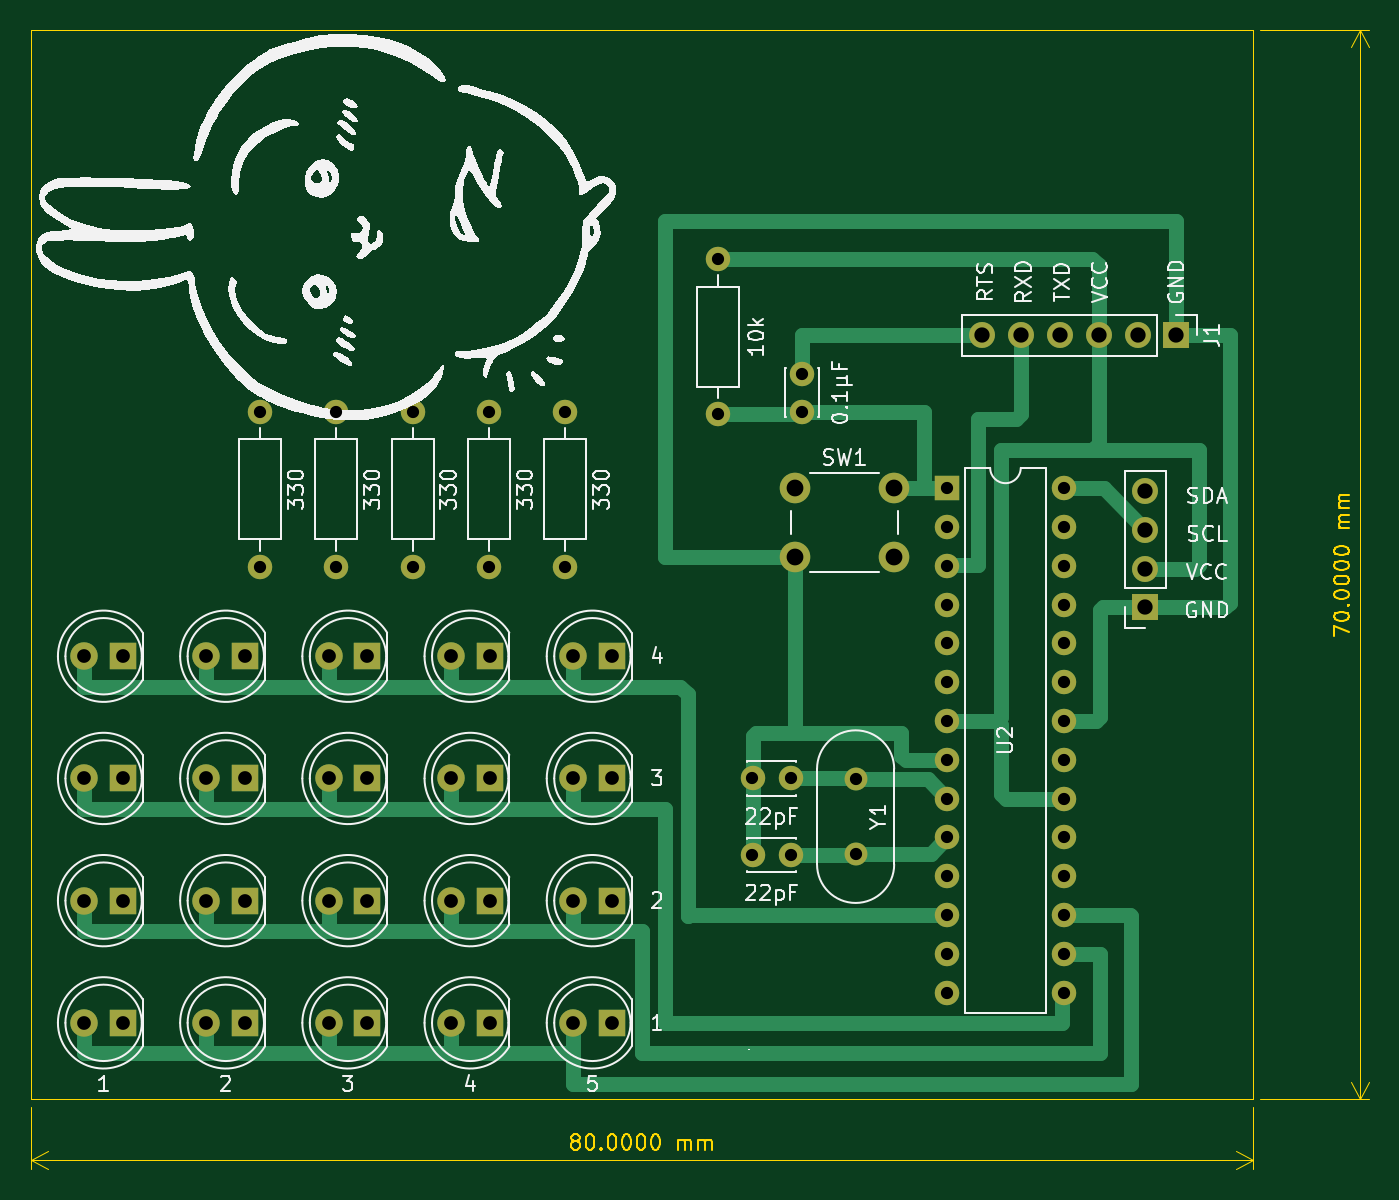
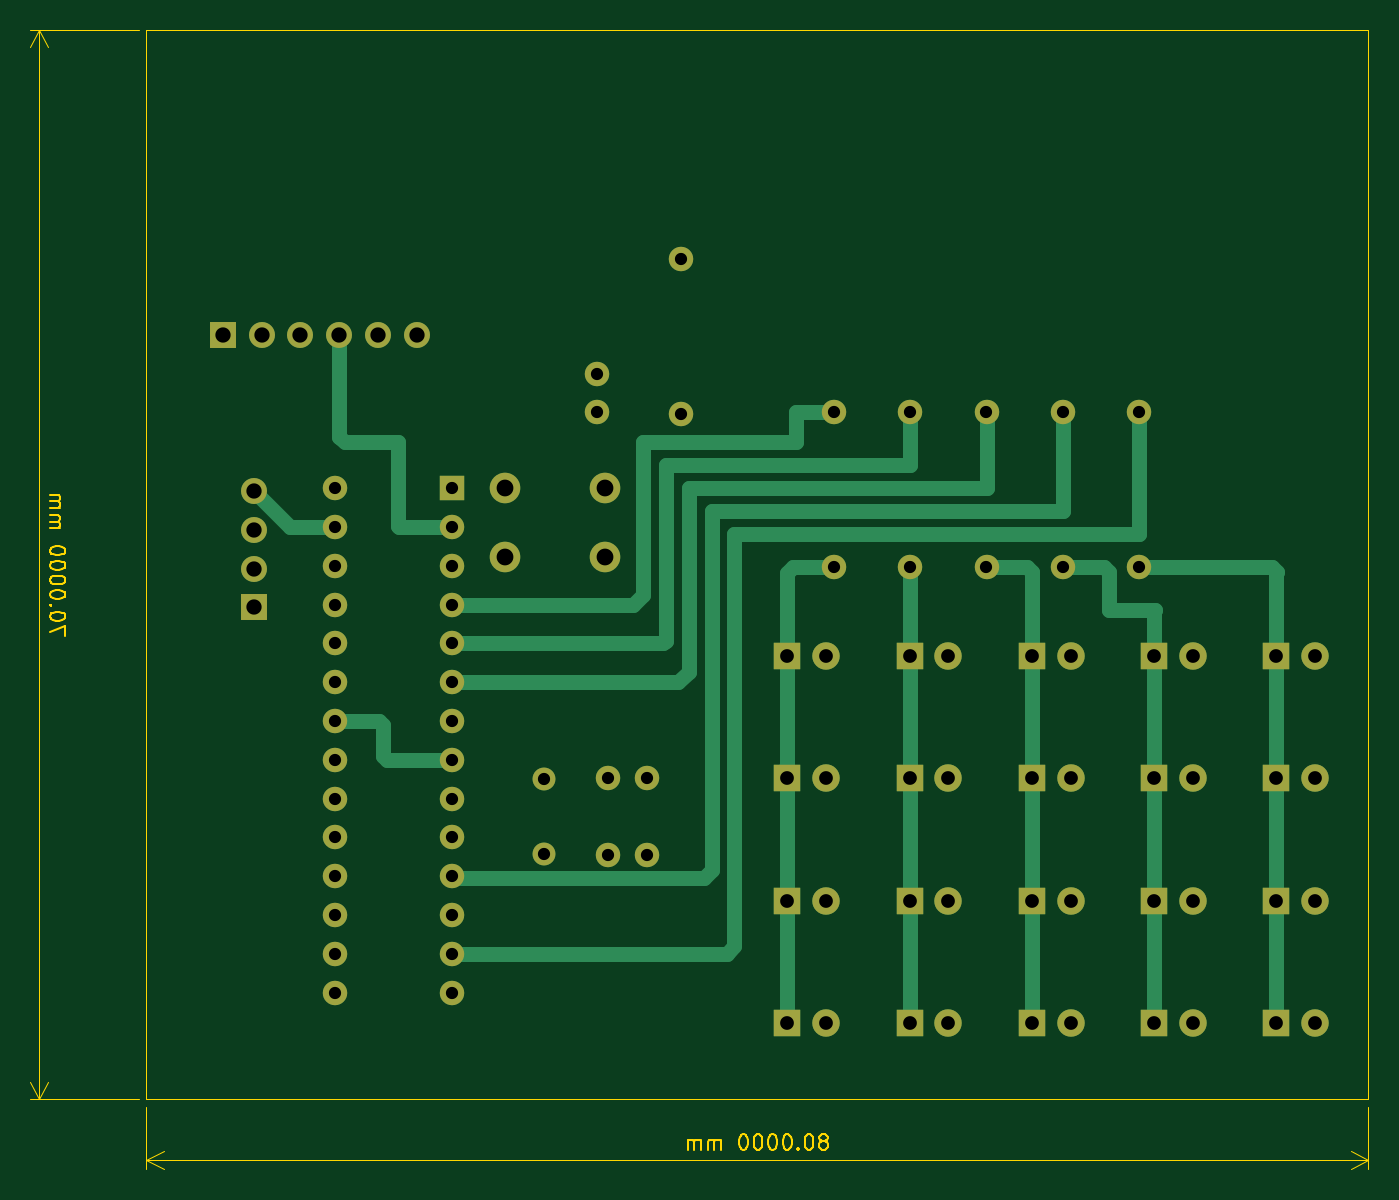
Circuit board: 11 layer files. Board 87.6 x 74.6 mm.
- bottom_copper: TutorialBoard2025-B_Cu.gbr (11610 bytes)
- bottom_mask: TutorialBoard2025-B_Mask.gbr (4143 bytes)
- paste: TutorialBoard2025-B_Paste.gbr (504 bytes)
- bottom_silk: TutorialBoard2025-B_Silkscreen.gbr (505 bytes)
- outline: TutorialBoard2025-Edge_Cuts.gbr (16020 bytes)
- top_copper: TutorialBoard2025-F_Cu.gbr (14128 bytes)
- top_mask: TutorialBoard2025-F_Mask.gbr (4143 bytes)
- paste: TutorialBoard2025-F_Paste.gbr (504 bytes)
- top_silk: TutorialBoard2025-F_Silkscreen.gbr (76950 bytes)
- drill: TutorialBoard2025-NPTH.drl (309 bytes)
- drill: TutorialBoard2025-PTH.drl (2141 bytes)

=== bottom_copper: TutorialBoard2025-B_Cu.gbr (11610 bytes, source omitted) ===
=== bottom_mask: TutorialBoard2025-B_Mask.gbr ===
%TF.GenerationSoftware,KiCad,Pcbnew,8.0.7-8.0.7-0~ubuntu24.04.1*%
%TF.CreationDate,2025-01-06T19:00:17+09:00*%
%TF.ProjectId,TutorialBoard2025,5475746f-7269-4616-9c42-6f6172643230,rev?*%
%TF.SameCoordinates,Original*%
%TF.FileFunction,Soldermask,Bot*%
%TF.FilePolarity,Negative*%
%FSLAX46Y46*%
G04 Gerber Fmt 4.6, Leading zero omitted, Abs format (unit mm)*
G04 Created by KiCad (PCBNEW 8.0.7-8.0.7-0~ubuntu24.04.1) date 2025-01-06 19:00:17*
%MOMM*%
%LPD*%
G01*
G04 APERTURE LIST*
%ADD10R,1.800000X1.800000*%
%ADD11C,1.800000*%
%ADD12O,1.600000X1.600000*%
%ADD13C,1.600000*%
%ADD14R,1.600000X1.600000*%
%ADD15C,2.000000*%
%ADD16R,1.700000X1.700000*%
%ADD17O,1.700000X1.700000*%
%ADD18C,1.500000*%
G04 APERTURE END LIST*
D10*
%TO.C,3*%
X82040000Y-69000000D03*
D11*
X79500000Y-69000000D03*
%TD*%
D10*
%TO.C,1*%
X66040000Y-69000000D03*
D11*
X63500000Y-69000000D03*
%TD*%
D10*
%TO.C,4*%
X90040000Y-69000000D03*
D11*
X87500000Y-69000000D03*
%TD*%
D10*
%TO.C,2*%
X74040000Y-69000000D03*
D11*
X71500000Y-69000000D03*
%TD*%
D10*
%TO.C,5*%
X98040000Y-69000000D03*
D11*
X95500000Y-69000000D03*
%TD*%
D10*
%TO.C,D12*%
X74040000Y-85000000D03*
D11*
X71500000Y-85000000D03*
%TD*%
D10*
%TO.C,D14*%
X90040000Y-85000000D03*
D11*
X87500000Y-85000000D03*
%TD*%
D10*
%TO.C,D11*%
X66040000Y-85000000D03*
D11*
X63500000Y-85000000D03*
%TD*%
D10*
%TO.C,D15*%
X98040000Y-85000000D03*
D11*
X95500000Y-85000000D03*
%TD*%
D10*
%TO.C,D13*%
X82040000Y-85000000D03*
D11*
X79500000Y-85000000D03*
%TD*%
D12*
%TO.C,330*%
X80000000Y-55160000D03*
D13*
X80000000Y-45000000D03*
%TD*%
D12*
%TO.C,330*%
X85000000Y-55160000D03*
D13*
X85000000Y-45000000D03*
%TD*%
D12*
%TO.C,330*%
X90000000Y-55160000D03*
D13*
X90000000Y-45000000D03*
%TD*%
D12*
%TO.C,330*%
X95000000Y-55160000D03*
D13*
X95000000Y-45000000D03*
%TD*%
D12*
%TO.C,330*%
X75000000Y-55160000D03*
D13*
X75000000Y-45000000D03*
%TD*%
D10*
%TO.C,D18*%
X82040000Y-61000000D03*
D11*
X79500000Y-61000000D03*
%TD*%
D14*
%TO.C,U2*%
X120000000Y-50000000D03*
D12*
X120000000Y-52540000D03*
X120000000Y-55080000D03*
X120000000Y-57620000D03*
X120000000Y-60160000D03*
X120000000Y-62700000D03*
X120000000Y-65240000D03*
X120000000Y-67780000D03*
X120000000Y-70320000D03*
X120000000Y-72860000D03*
X120000000Y-75400000D03*
X120000000Y-77940000D03*
X120000000Y-80480000D03*
X120000000Y-83020000D03*
X127620000Y-83020000D03*
X127620000Y-80480000D03*
X127620000Y-77940000D03*
X127620000Y-75400000D03*
X127620000Y-72860000D03*
X127620000Y-70320000D03*
X127620000Y-67780000D03*
X127620000Y-65240000D03*
X127620000Y-62700000D03*
X127620000Y-60160000D03*
X127620000Y-57620000D03*
X127620000Y-55080000D03*
X127620000Y-52540000D03*
X127620000Y-50000000D03*
%TD*%
D10*
%TO.C,D17*%
X74040000Y-61000000D03*
D11*
X71500000Y-61000000D03*
%TD*%
D13*
%TO.C,22pF*%
X107250000Y-74000000D03*
X109750000Y-74000000D03*
%TD*%
D10*
%TO.C,D9*%
X90040000Y-77000000D03*
D11*
X87500000Y-77000000D03*
%TD*%
D13*
%TO.C,22pF*%
X107250000Y-69000000D03*
X109750000Y-69000000D03*
%TD*%
D10*
%TO.C,D10*%
X98040000Y-77000000D03*
D11*
X95500000Y-77000000D03*
%TD*%
D15*
%TO.C,SW1*%
X110000000Y-50000000D03*
X116500000Y-50000000D03*
X110000000Y-54500000D03*
X116500000Y-54500000D03*
%TD*%
D16*
%TO.C,J1*%
X135000000Y-40000000D03*
D17*
X132460000Y-40000000D03*
X129920000Y-40000000D03*
X127380000Y-40000000D03*
X124840000Y-40000000D03*
X122300000Y-40000000D03*
%TD*%
D16*
%TO.C,J2*%
X132975000Y-57800000D03*
D17*
X132975000Y-55260000D03*
X132975000Y-52720000D03*
X132975000Y-50180000D03*
%TD*%
D10*
%TO.C,D6*%
X66040000Y-77000000D03*
D11*
X63500000Y-77000000D03*
%TD*%
D10*
%TO.C,D7*%
X74040000Y-77000000D03*
D11*
X71500000Y-77000000D03*
%TD*%
D10*
%TO.C,D19*%
X90040000Y-61000000D03*
D11*
X87500000Y-61000000D03*
%TD*%
D12*
%TO.C,10k*%
X105000000Y-45160000D03*
D13*
X105000000Y-35000000D03*
%TD*%
D10*
%TO.C,D8*%
X82040000Y-77000000D03*
D11*
X79500000Y-77000000D03*
%TD*%
D13*
%TO.C,0.1\u03BCF*%
X110500000Y-42500000D03*
X110500000Y-45000000D03*
%TD*%
D10*
%TO.C,D20*%
X98040000Y-61000000D03*
D11*
X95500000Y-61000000D03*
%TD*%
D10*
%TO.C,D16*%
X66040000Y-61000000D03*
D11*
X63500000Y-61000000D03*
%TD*%
D18*
%TO.C,Y1*%
X114000000Y-69050000D03*
X114000000Y-73950000D03*
%TD*%
M02*

=== paste: TutorialBoard2025-B_Paste.gbr ===
%TF.GenerationSoftware,KiCad,Pcbnew,8.0.7-8.0.7-0~ubuntu24.04.1*%
%TF.CreationDate,2025-01-06T19:00:17+09:00*%
%TF.ProjectId,TutorialBoard2025,5475746f-7269-4616-9c42-6f6172643230,rev?*%
%TF.SameCoordinates,Original*%
%TF.FileFunction,Paste,Bot*%
%TF.FilePolarity,Positive*%
%FSLAX46Y46*%
G04 Gerber Fmt 4.6, Leading zero omitted, Abs format (unit mm)*
G04 Created by KiCad (PCBNEW 8.0.7-8.0.7-0~ubuntu24.04.1) date 2025-01-06 19:00:17*
%MOMM*%
%LPD*%
G01*
G04 APERTURE LIST*
G04 APERTURE END LIST*
M02*

=== bottom_silk: TutorialBoard2025-B_Silkscreen.gbr ===
%TF.GenerationSoftware,KiCad,Pcbnew,8.0.7-8.0.7-0~ubuntu24.04.1*%
%TF.CreationDate,2025-01-06T19:00:17+09:00*%
%TF.ProjectId,TutorialBoard2025,5475746f-7269-4616-9c42-6f6172643230,rev?*%
%TF.SameCoordinates,Original*%
%TF.FileFunction,Legend,Bot*%
%TF.FilePolarity,Positive*%
%FSLAX46Y46*%
G04 Gerber Fmt 4.6, Leading zero omitted, Abs format (unit mm)*
G04 Created by KiCad (PCBNEW 8.0.7-8.0.7-0~ubuntu24.04.1) date 2025-01-06 19:00:17*
%MOMM*%
%LPD*%
G01*
G04 APERTURE LIST*
G04 APERTURE END LIST*
M02*

=== outline: TutorialBoard2025-Edge_Cuts.gbr (16020 bytes, source omitted) ===
=== top_copper: TutorialBoard2025-F_Cu.gbr (14128 bytes, source omitted) ===
=== top_mask: TutorialBoard2025-F_Mask.gbr ===
%TF.GenerationSoftware,KiCad,Pcbnew,8.0.7-8.0.7-0~ubuntu24.04.1*%
%TF.CreationDate,2025-01-06T19:00:17+09:00*%
%TF.ProjectId,TutorialBoard2025,5475746f-7269-4616-9c42-6f6172643230,rev?*%
%TF.SameCoordinates,Original*%
%TF.FileFunction,Soldermask,Top*%
%TF.FilePolarity,Negative*%
%FSLAX46Y46*%
G04 Gerber Fmt 4.6, Leading zero omitted, Abs format (unit mm)*
G04 Created by KiCad (PCBNEW 8.0.7-8.0.7-0~ubuntu24.04.1) date 2025-01-06 19:00:17*
%MOMM*%
%LPD*%
G01*
G04 APERTURE LIST*
%ADD10R,1.800000X1.800000*%
%ADD11C,1.800000*%
%ADD12O,1.600000X1.600000*%
%ADD13C,1.600000*%
%ADD14R,1.600000X1.600000*%
%ADD15C,2.000000*%
%ADD16R,1.700000X1.700000*%
%ADD17O,1.700000X1.700000*%
%ADD18C,1.500000*%
G04 APERTURE END LIST*
D10*
%TO.C,3*%
X82040000Y-69000000D03*
D11*
X79500000Y-69000000D03*
%TD*%
D10*
%TO.C,1*%
X66040000Y-69000000D03*
D11*
X63500000Y-69000000D03*
%TD*%
D10*
%TO.C,4*%
X90040000Y-69000000D03*
D11*
X87500000Y-69000000D03*
%TD*%
D10*
%TO.C,2*%
X74040000Y-69000000D03*
D11*
X71500000Y-69000000D03*
%TD*%
D10*
%TO.C,5*%
X98040000Y-69000000D03*
D11*
X95500000Y-69000000D03*
%TD*%
D10*
%TO.C,D12*%
X74040000Y-85000000D03*
D11*
X71500000Y-85000000D03*
%TD*%
D10*
%TO.C,D14*%
X90040000Y-85000000D03*
D11*
X87500000Y-85000000D03*
%TD*%
D10*
%TO.C,D11*%
X66040000Y-85000000D03*
D11*
X63500000Y-85000000D03*
%TD*%
D10*
%TO.C,D15*%
X98040000Y-85000000D03*
D11*
X95500000Y-85000000D03*
%TD*%
D10*
%TO.C,D13*%
X82040000Y-85000000D03*
D11*
X79500000Y-85000000D03*
%TD*%
D12*
%TO.C,330*%
X80000000Y-55160000D03*
D13*
X80000000Y-45000000D03*
%TD*%
D12*
%TO.C,330*%
X85000000Y-55160000D03*
D13*
X85000000Y-45000000D03*
%TD*%
D12*
%TO.C,330*%
X90000000Y-55160000D03*
D13*
X90000000Y-45000000D03*
%TD*%
D12*
%TO.C,330*%
X95000000Y-55160000D03*
D13*
X95000000Y-45000000D03*
%TD*%
D12*
%TO.C,330*%
X75000000Y-55160000D03*
D13*
X75000000Y-45000000D03*
%TD*%
D10*
%TO.C,D18*%
X82040000Y-61000000D03*
D11*
X79500000Y-61000000D03*
%TD*%
D14*
%TO.C,U2*%
X120000000Y-50000000D03*
D12*
X120000000Y-52540000D03*
X120000000Y-55080000D03*
X120000000Y-57620000D03*
X120000000Y-60160000D03*
X120000000Y-62700000D03*
X120000000Y-65240000D03*
X120000000Y-67780000D03*
X120000000Y-70320000D03*
X120000000Y-72860000D03*
X120000000Y-75400000D03*
X120000000Y-77940000D03*
X120000000Y-80480000D03*
X120000000Y-83020000D03*
X127620000Y-83020000D03*
X127620000Y-80480000D03*
X127620000Y-77940000D03*
X127620000Y-75400000D03*
X127620000Y-72860000D03*
X127620000Y-70320000D03*
X127620000Y-67780000D03*
X127620000Y-65240000D03*
X127620000Y-62700000D03*
X127620000Y-60160000D03*
X127620000Y-57620000D03*
X127620000Y-55080000D03*
X127620000Y-52540000D03*
X127620000Y-50000000D03*
%TD*%
D10*
%TO.C,D17*%
X74040000Y-61000000D03*
D11*
X71500000Y-61000000D03*
%TD*%
D13*
%TO.C,22pF*%
X107250000Y-74000000D03*
X109750000Y-74000000D03*
%TD*%
D10*
%TO.C,D9*%
X90040000Y-77000000D03*
D11*
X87500000Y-77000000D03*
%TD*%
D13*
%TO.C,22pF*%
X107250000Y-69000000D03*
X109750000Y-69000000D03*
%TD*%
D10*
%TO.C,D10*%
X98040000Y-77000000D03*
D11*
X95500000Y-77000000D03*
%TD*%
D15*
%TO.C,SW1*%
X110000000Y-50000000D03*
X116500000Y-50000000D03*
X110000000Y-54500000D03*
X116500000Y-54500000D03*
%TD*%
D16*
%TO.C,J1*%
X135000000Y-40000000D03*
D17*
X132460000Y-40000000D03*
X129920000Y-40000000D03*
X127380000Y-40000000D03*
X124840000Y-40000000D03*
X122300000Y-40000000D03*
%TD*%
D16*
%TO.C,J2*%
X132975000Y-57800000D03*
D17*
X132975000Y-55260000D03*
X132975000Y-52720000D03*
X132975000Y-50180000D03*
%TD*%
D10*
%TO.C,D6*%
X66040000Y-77000000D03*
D11*
X63500000Y-77000000D03*
%TD*%
D10*
%TO.C,D7*%
X74040000Y-77000000D03*
D11*
X71500000Y-77000000D03*
%TD*%
D10*
%TO.C,D19*%
X90040000Y-61000000D03*
D11*
X87500000Y-61000000D03*
%TD*%
D12*
%TO.C,10k*%
X105000000Y-45160000D03*
D13*
X105000000Y-35000000D03*
%TD*%
D10*
%TO.C,D8*%
X82040000Y-77000000D03*
D11*
X79500000Y-77000000D03*
%TD*%
D13*
%TO.C,0.1\u03BCF*%
X110500000Y-42500000D03*
X110500000Y-45000000D03*
%TD*%
D10*
%TO.C,D20*%
X98040000Y-61000000D03*
D11*
X95500000Y-61000000D03*
%TD*%
D10*
%TO.C,D16*%
X66040000Y-61000000D03*
D11*
X63500000Y-61000000D03*
%TD*%
D18*
%TO.C,Y1*%
X114000000Y-69050000D03*
X114000000Y-73950000D03*
%TD*%
M02*

=== paste: TutorialBoard2025-F_Paste.gbr ===
%TF.GenerationSoftware,KiCad,Pcbnew,8.0.7-8.0.7-0~ubuntu24.04.1*%
%TF.CreationDate,2025-01-06T19:00:17+09:00*%
%TF.ProjectId,TutorialBoard2025,5475746f-7269-4616-9c42-6f6172643230,rev?*%
%TF.SameCoordinates,Original*%
%TF.FileFunction,Paste,Top*%
%TF.FilePolarity,Positive*%
%FSLAX46Y46*%
G04 Gerber Fmt 4.6, Leading zero omitted, Abs format (unit mm)*
G04 Created by KiCad (PCBNEW 8.0.7-8.0.7-0~ubuntu24.04.1) date 2025-01-06 19:00:17*
%MOMM*%
%LPD*%
G01*
G04 APERTURE LIST*
G04 APERTURE END LIST*
M02*

=== top_silk: TutorialBoard2025-F_Silkscreen.gbr (76950 bytes, source omitted) ===
=== drill: TutorialBoard2025-NPTH.drl ===
M48
; DRILL file {KiCad 8.0.7-8.0.7-0~ubuntu24.04.1} date 2025-01-06T19:00:10+0900
; FORMAT={-:-/ absolute / inch / decimal}
; #@! TF.CreationDate,2025-01-06T19:00:10+09:00
; #@! TF.GenerationSoftware,Kicad,Pcbnew,8.0.7-8.0.7-0~ubuntu24.04.1
; #@! TF.FileFunction,NonPlated,1,2,NPTH
FMAT,2
INCH
%
G90
G05
M30

=== drill: TutorialBoard2025-PTH.drl ===
M48
; DRILL file {KiCad 8.0.7-8.0.7-0~ubuntu24.04.1} date 2025-01-06T19:00:10+0900
; FORMAT={-:-/ absolute / inch / decimal}
; #@! TF.CreationDate,2025-01-06T19:00:10+09:00
; #@! TF.GenerationSoftware,Kicad,Pcbnew,8.0.7-8.0.7-0~ubuntu24.04.1
; #@! TF.FileFunction,Plated,1,2,PTH
FMAT,2
INCH
; #@! TA.AperFunction,Plated,PTH,ComponentDrill
T1C0.0315
; #@! TA.AperFunction,Plated,PTH,ComponentDrill
T2C0.0354
; #@! TA.AperFunction,Plated,PTH,ComponentDrill
T3C0.0394
; #@! TA.AperFunction,Plated,PTH,ComponentDrill
T4C0.0433
%
G90
G05
T1
X2.9528Y-1.7717
X2.9528Y-2.1717
X3.1496Y-1.7717
X3.1496Y-2.1717
X3.3465Y-1.7717
X3.3465Y-2.1717
X3.5433Y-1.7717
X3.5433Y-2.1717
X3.7402Y-1.7717
X3.7402Y-2.1717
X4.1339Y-1.378
X4.1339Y-1.778
X4.2224Y-2.7165
X4.2224Y-2.9134
X4.3209Y-2.7165
X4.3209Y-2.9134
X4.3504Y-1.6732
X4.3504Y-1.7717
X4.4882Y-2.7185
X4.4882Y-2.9114
X4.7244Y-1.9685
X4.7244Y-2.0685
X4.7244Y-2.1685
X4.7244Y-2.2685
X4.7244Y-2.3685
X4.7244Y-2.4685
X4.7244Y-2.5685
X4.7244Y-2.6685
X4.7244Y-2.7685
X4.7244Y-2.8685
X4.7244Y-2.9685
X4.7244Y-3.0685
X4.7244Y-3.1685
X4.7244Y-3.2685
X5.0244Y-1.9685
X5.0244Y-2.0685
X5.0244Y-2.1685
X5.0244Y-2.2685
X5.0244Y-2.3685
X5.0244Y-2.4685
X5.0244Y-2.5685
X5.0244Y-2.6685
X5.0244Y-2.7685
X5.0244Y-2.8685
X5.0244Y-2.9685
X5.0244Y-3.0685
X5.0244Y-3.1685
X5.0244Y-3.2685
T2
X2.5Y-2.4016
X2.5Y-2.7165
X2.5Y-3.0315
X2.5Y-3.3465
X2.6Y-2.4016
X2.6Y-2.7165
X2.6Y-3.0315
X2.6Y-3.3465
X2.815Y-2.4016
X2.815Y-2.7165
X2.815Y-3.0315
X2.815Y-3.3465
X2.915Y-2.4016
X2.915Y-2.7165
X2.915Y-3.0315
X2.915Y-3.3465
X3.1299Y-2.4016
X3.1299Y-2.7165
X3.1299Y-3.0315
X3.1299Y-3.3465
X3.2299Y-2.4016
X3.2299Y-2.7165
X3.2299Y-3.0315
X3.2299Y-3.3465
X3.4449Y-2.4016
X3.4449Y-2.7165
X3.4449Y-3.0315
X3.4449Y-3.3465
X3.5449Y-2.4016
X3.5449Y-2.7165
X3.5449Y-3.0315
X3.5449Y-3.3465
X3.7598Y-2.4016
X3.7598Y-2.7165
X3.7598Y-3.0315
X3.7598Y-3.3465
X3.8598Y-2.4016
X3.8598Y-2.7165
X3.8598Y-3.0315
X3.8598Y-3.3465
T3
X4.815Y-1.5748
X4.915Y-1.5748
X5.015Y-1.5748
X5.115Y-1.5748
X5.215Y-1.5748
X5.2352Y-1.9756
X5.2352Y-2.0756
X5.2352Y-2.1756
X5.2352Y-2.2756
X5.315Y-1.5748
T4
X4.3307Y-1.9685
X4.3307Y-2.1457
X4.5866Y-1.9685
X4.5866Y-2.1457
M30

